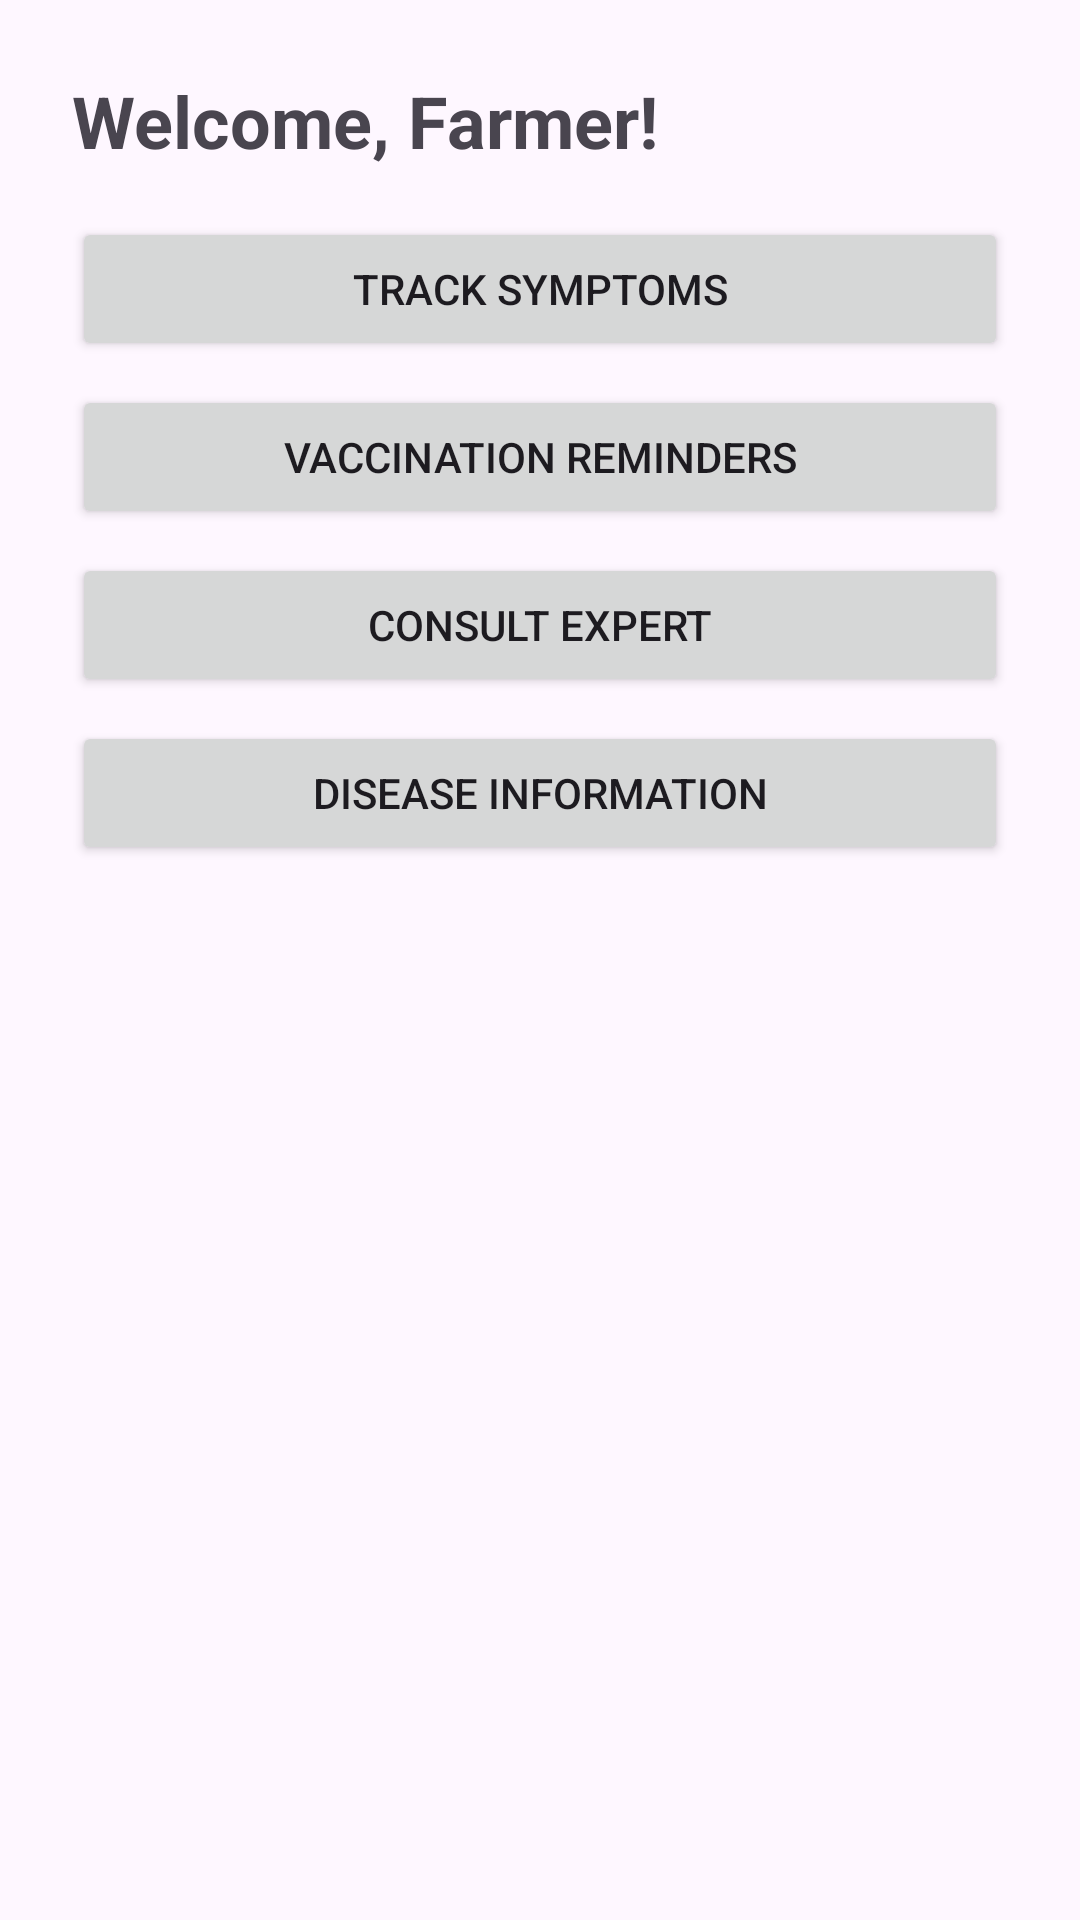

Write the Android layout XML for this screen, with the resource values it uses.
<!-- AndroidManifest.xml: application theme Theme.FowlTyphoidMonitor -->
<!-- res/layout/activity_dashboard.xml -->
<?xml version="1.0" encoding="utf-8"?>
<ScrollView xmlns:android="http://schemas.android.com/apk/res/android"
    android:layout_width="match_parent"
    android:layout_height="match_parent">

    <LinearLayout
        android:layout_width="match_parent"
        android:layout_height="wrap_content"
        android:orientation="vertical"
        android:padding="24dp">

        <TextView
            android:id="@+id/tvWelcome"
            android:layout_width="wrap_content"
            android:layout_height="wrap_content"
            android:text="Welcome, Farmer!"
            android:textSize="24sp"
            android:textStyle="bold" />

        <Button
            android:id="@+id/btnTrackSymptoms"
            android:layout_width="match_parent"
            android:layout_height="wrap_content"
            android:text="Track Symptoms"
            android:layout_marginTop="16dp" />

        <Button
            android:id="@+id/btnVaccinationReminders"
            android:layout_width="match_parent"
            android:layout_height="wrap_content"
            android:text="Vaccination Reminders"
            android:layout_marginTop="8dp" />

        <Button
            android:id="@+id/btnConsultExpert"
            android:layout_width="match_parent"
            android:layout_height="wrap_content"
            android:text="Consult Expert"
            android:layout_marginTop="8dp" />

        <Button
            android:id="@+id/btnDiseaseInfo"
            android:layout_width="match_parent"
            android:layout_height="wrap_content"
            android:text="Disease Information"
            android:layout_marginTop="8dp" />
    </LinearLayout>
</ScrollView>
<!-- resources referenced by this layout -->
<resources>
  <style name="Theme.FowlTyphoidMonitor" parent="Base.Theme.FowlTyphoidMonitor" />
  <style name="Base.Theme.FowlTyphoidMonitor" parent="Theme.Material3.DayNight.NoActionBar">
          
          
      </style>
</resources>
